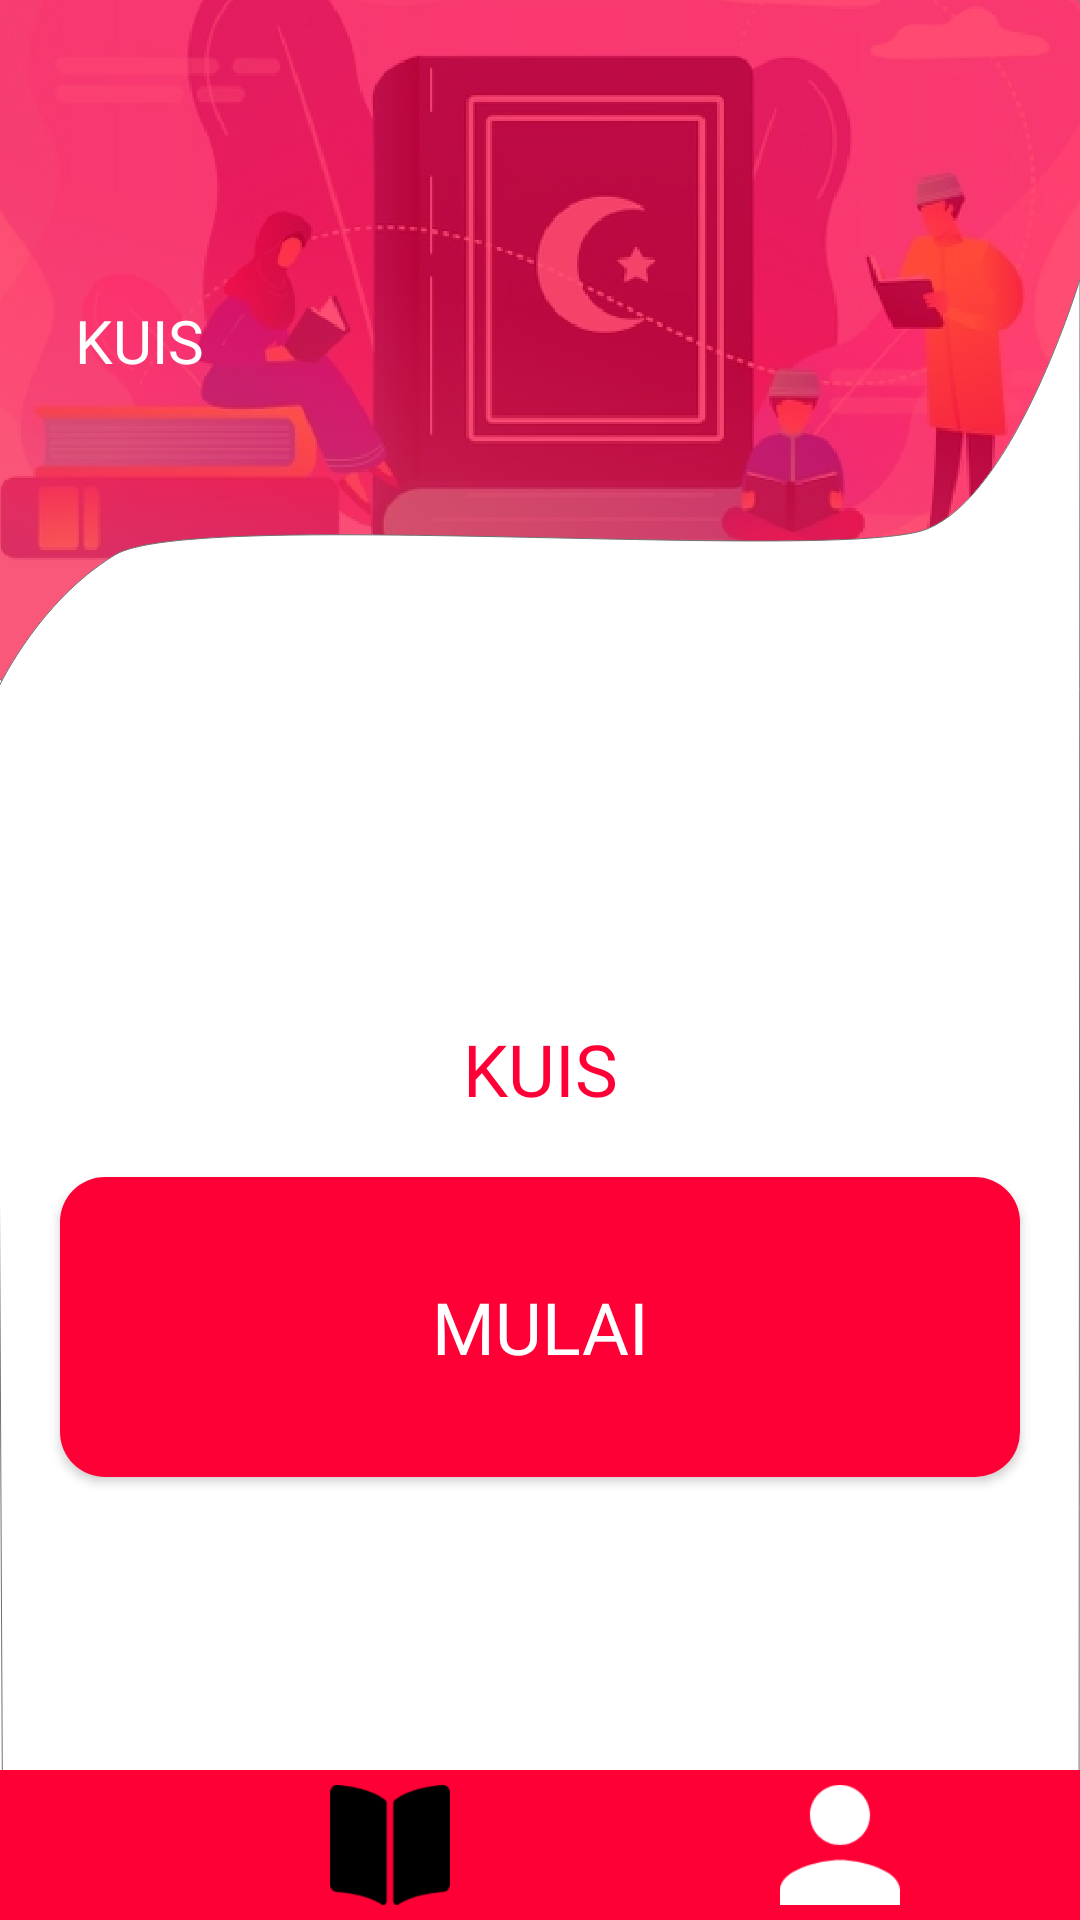

The Android layout XML behind this screen, and the referenced resources:
<!-- AndroidManifest.xml: application theme Theme.BelajarMengaji.noActionBar -->
<!-- res/layout/activity_menu_quiz.xml -->
<?xml version="1.0" encoding="utf-8"?>
<androidx.constraintlayout.widget.ConstraintLayout xmlns:android="http://schemas.android.com/apk/res/android"
    xmlns:app="http://schemas.android.com/apk/res-auto"
    xmlns:tools="http://schemas.android.com/tools"
    android:layout_width="match_parent"
    android:layout_height="match_parent"
    android:background="@drawable/background"
    tools:context=".Quiz.MenuQuizActivity">

    <TextView
        android:id="@+id/textView"
        android:layout_width="wrap_content"
        android:layout_height="wrap_content"
        android:layout_marginStart="25dp"
        android:layout_marginTop="100dp"
        android:fontFamily="@font/poppins_medium"
        android:gravity="left"
        android:text="@string/kuis"
        android:textColor="@color/white"
        android:textSize="20sp"
        android:textAllCaps="true"
        app:layout_constraintStart_toStartOf="parent"
        app:layout_constraintTop_toTopOf="parent" />

    <TextView
        android:id="@+id/textView2"
        android:layout_width="wrap_content"
        android:layout_height="wrap_content"
        android:layout_marginTop="340dp"
        android:fontFamily="@font/poppins_semibold"
        android:text="@string/kuis"
        android:textAllCaps="true"
        android:textColor="@color/PrimaryColor"
        android:textSize="24sp"
        app:layout_constraintEnd_toEndOf="parent"
        app:layout_constraintStart_toStartOf="parent"
        app:layout_constraintTop_toTopOf="parent" />

    <Button
        android:id="@+id/btn_mulaikuis"
        android:layout_width="match_parent"
        android:layout_height="100dp"
        android:layout_marginStart="20dp"
        android:layout_marginTop="20dp"
        android:layout_marginEnd="20dp"
        android:background="@drawable/btn_pink"
        android:fontFamily="@font/poppins_medium"
        android:text="Mulai"
        android:textAllCaps="true"
        android:textColor="@color/white"
        android:textSize="24sp"
        app:layout_constraintEnd_toEndOf="parent"
        app:layout_constraintStart_toStartOf="parent"
        app:layout_constraintTop_toBottomOf="@+id/textView2" />

    <LinearLayout
        android:id="@+id/linearLayout5"
        android:layout_width="match_parent"
        android:layout_height="50dp"
        android:background="@color/PrimaryColor"
        android:orientation="horizontal"
        android:padding="5dp"
        app:layout_constraintBottom_toBottomOf="parent"
        app:layout_constraintEnd_toEndOf="parent"
        app:layout_constraintStart_toStartOf="parent">

        <ImageView
            android:id="@+id/btn_home"
            android:layout_width="wrap_content"
            android:layout_height="wrap_content"
            android:layout_weight="1"
            app:srcCompat="@drawable/icon_home_white" />

        <ImageView
            android:id="@+id/btn_kuis"
            android:layout_width="wrap_content"
            android:layout_height="wrap_content"
            android:layout_weight="1"
            app:srcCompat="@drawable/icon_kuis_black" />

        <ImageView
            android:id="@+id/btn_akun"
            android:layout_width="wrap_content"
            android:layout_height="wrap_content"
            android:layout_weight="1"
            app:srcCompat="@drawable/icon_akun_white" />
    </LinearLayout>

</androidx.constraintlayout.widget.ConstraintLayout>
<!-- resources referenced by this layout -->
<resources>
  <color name="PrimaryColor">#FF0036</color>
  <color name="white">#FFFFFFFF</color>
  <!-- drawable background: png bitmap (drawable, 422623 bytes) -->
  <!-- drawable btn_pink (drawable) -->
  <?xml version="1.0" encoding="utf-8"?>
  <shape xmlns:android="http://schemas.android.com/apk/res/android"
      android:shape="rectangle">
  
      <solid android:color="@color/PrimaryColor"/>
      <corners android:radius="15dp"/>
  
  </shape>
  <!-- drawable icon_akun_white: png bitmap (drawable, 1962 bytes) -->
  <!-- drawable icon_kuis_black: png bitmap (drawable, 1257 bytes) -->
  <string name="kuis">Kuis</string>
  <style name="Theme.BelajarMengaji.noActionBar" parent="Theme.AppCompat.DayNight.NoActionBar" />
</resources>
